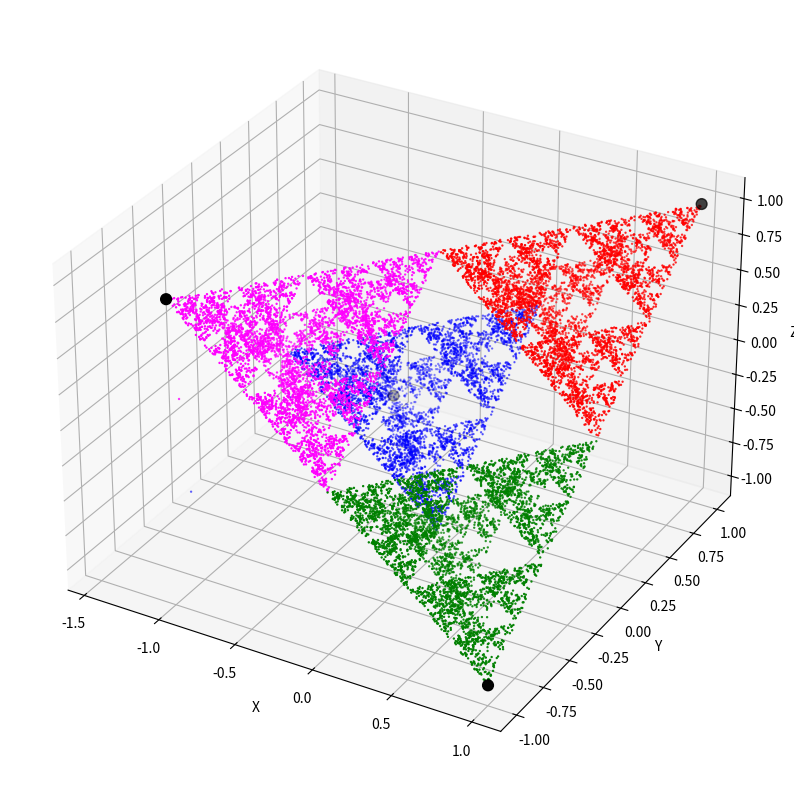

Reproduce this figure in Python.
import numpy as np
import matplotlib.pyplot as plt
from mpl_toolkits.mplot3d import Axes3D

# function to get random starting point
def random_point_tetra(vertices):
    s, t, u = np.random.rand(3)
    if s + t + u > 1:
        s, t, u = 1 - s, 1 - t, 1 - u  # reflect into tetrahedron
    v0, v1, v2, v3 = vertices
    point = v0 + s*(v1 - v0) + t*(v2 - v0) + u*(v3 - v0)
    return point

# initialize tetrahedron centered at (0,0,0)
vertices = np.array([
    [1,  1,  1],
    [1, -1, -1],
    [-1, 1, -1],
    [-1,-1,  1]
], dtype=float)

# params for chaos game
r = 0.5 # ratio for tetrahedron
N = 20000 # number of points
x = random_point_tetra(vertices) # random starting point

points = []
labels = []

# chaos game iteration
for _ in range(N):
    # choose random vertex
    idx = np.random.randint(0,4)
    #v = vertices[np.random.randint(0, 4)]
    v = vertices[idx]
    # move a fraction r toward the vertex
    x = x + r * (v - x)
    # save x and label
    points.append(x.copy())
    labels.append(idx)

points = np.array(points)
labels = np.array(labels)

# define colors for plotting
colors = ['red', 'green', 'blue', 'magenta']
point_colors = [colors[i] for i in labels]

# plotting 3D fractal
fig = plt.figure(figsize=(10,10))
ax = fig.add_subplot(111, projection='3d')

ax.scatter(points[:,0], points[:,1], points[:,2], c=point_colors, s=0.5)

# plot vertices
ax.scatter(vertices[:,0], vertices[:,1], vertices[:,2], color='black', s=60)

ax.set_xlabel("X")
ax.set_ylabel("Y")
ax.set_zlabel("Z")

plt.show()